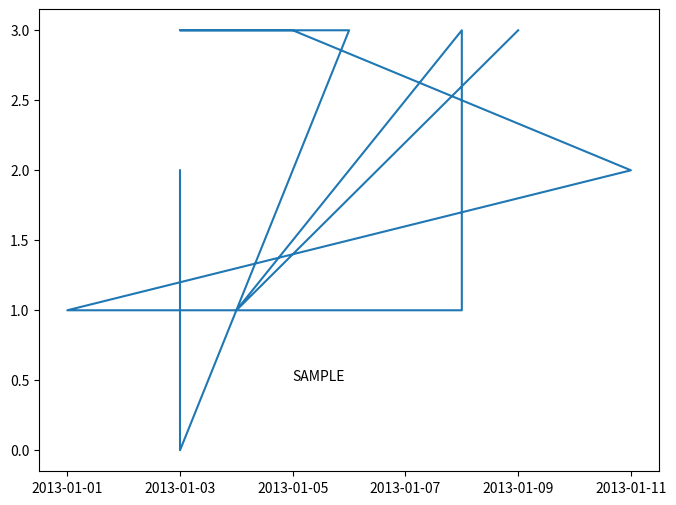

Write Python code to recreate this figure.
import datetime

import matplotlib.pyplot as plt
import numpy as np
import pandas as pd

np.random.seed(100)

df = pd.DataFrame(
    {
        "A": ["spam", "eggs", "spam", "eggs"] * 3,
        "B": ["alpha", "beta", "gamma", "delta"] * 3,
        "C": [
            np.random.choice(
                pd.date_range(
                    datetime.datetime(2013, 1, 1), datetime.datetime(2013, 1, 12)
                )
            )
            for i in range(12)
        ],
        "D": np.random.randn(12),
        "E": np.random.randint(0, 4, 12),
    }
)

fig, ax = plt.subplots(figsize=(8, 6))

ax.plot(df["C"], df["E"])

plt.text(datetime.datetime(2013, 1, 5), 0.5, "SAMPLE")
